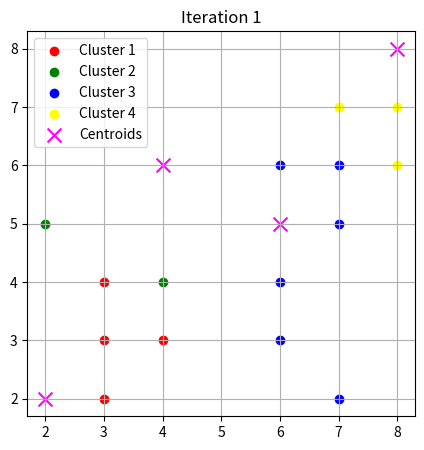
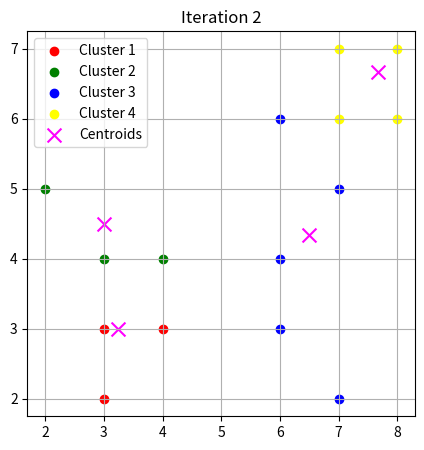
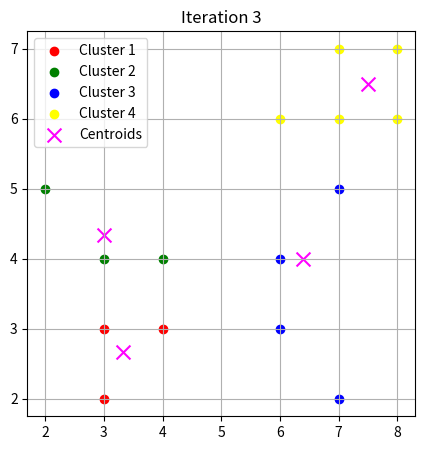
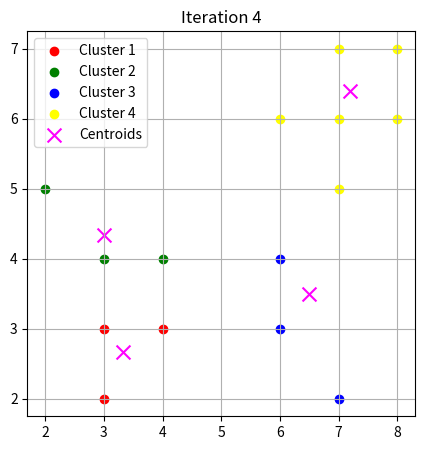
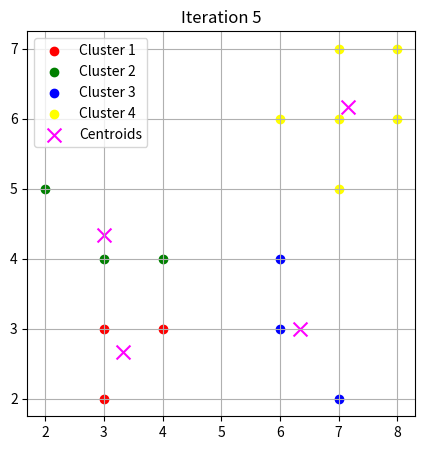
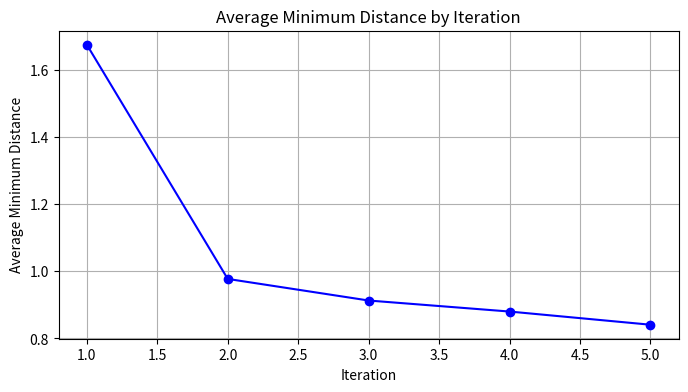

Recreate these plots in Python, in order.
import matplotlib.pyplot as plt

# 初始資料點和重心
x = [2, 3, 3, 3, 4, 4, 6, 6, 6, 7, 7, 7, 7, 8, 8]
y = [5, 2, 3, 4, 3, 4, 3, 4, 6, 2, 5, 6, 7, 6, 7]
kx = [2, 4, 6, 8]
ky = [2, 6, 5, 8]

# 定義距離函數
def dis(x1, y1, x2, y2):
    return ((x2 - x1) ** 2 + (y2 - y1) ** 2) ** 0.5

# 將點分配到最近的重心
def cluster(x, y, kx, ky):
    team = [[] for _ in range(4)]  # 初始化 4 個組
    mindis = []  # 初始化最小距離列表
    for i in range(len(x)):
        distances = [dis(x[i], y[i], kx[j], ky[j]) for j in range(len(kx))]
        min_distance = min(distances)
        mindis.append(min_distance)
        min_distance_index = distances.index(min_distance)
        team[min_distance_index].append((x[i], y[i]))
    return team, mindis

# 重新計算重心
def re_seed(team):
    new_seeds = [(sum(node[0] for node in nodes) / len(nodes), sum(node[1] for node in nodes) / len(nodes)) if nodes else (0, 0) for nodes in team]
    return [seed[0] for seed in new_seeds], [seed[1] for seed in new_seeds]

# 繪製群集和重心
def plot_clusters(team, kx, ky, iteration):
    plt.figure(figsize=(5, 5))
    colors = ['red', 'green', 'blue', 'yellow']
    for index, nodes in enumerate(team):
        px, py = zip(*nodes) if nodes else ([], [])
        plt.scatter(px, py, color=colors[index], label=f'Cluster {index+1}')
    plt.scatter(kx, ky, color='magenta', marker='x', s=100, label='Centroids')
    plt.title(f'Iteration {iteration}')
    plt.legend()
    plt.grid(True)
    plt.show()

# 執行 k-means 算法
def kmeans(x, y, kx, ky):
    iteration = 1
    mean = []  # 初始化存儲每次迭代的平均最小距離的列表
    while True:
        team, mindis = cluster(x, y, kx, ky)
        mean.append(sum(mindis) / len(mindis))  # 計算並存儲當前迭代的平均最小距離
        nkx, nky = re_seed(team)
        plot_clusters(team, kx, ky, iteration)
        if (nkx, nky) == (kx, ky):
            print(f'\n\n分群完成，共執行了 {iteration} 次迭代。')
            break
        kx, ky = nkx, nky
        iteration += 1
    return mean

# 繪製平均最小距離的折線圖
def plot_mean_distance(mean):
    plt.figure(figsize=(8, 4))
    plt.plot(range(1, len(mean)+1), mean, marker='o', linestyle='-', color='blue')
    plt.title('Average Minimum Distance by Iteration')
    plt.xlabel('Iteration')
    plt.ylabel('Average Minimum Distance')
    plt.grid(True)
    plt.show()

# 執行 k-means 算法並繪製結果
mean = kmeans(x, y, kx, ky)
plot_mean_distance(mean)
print(mean)